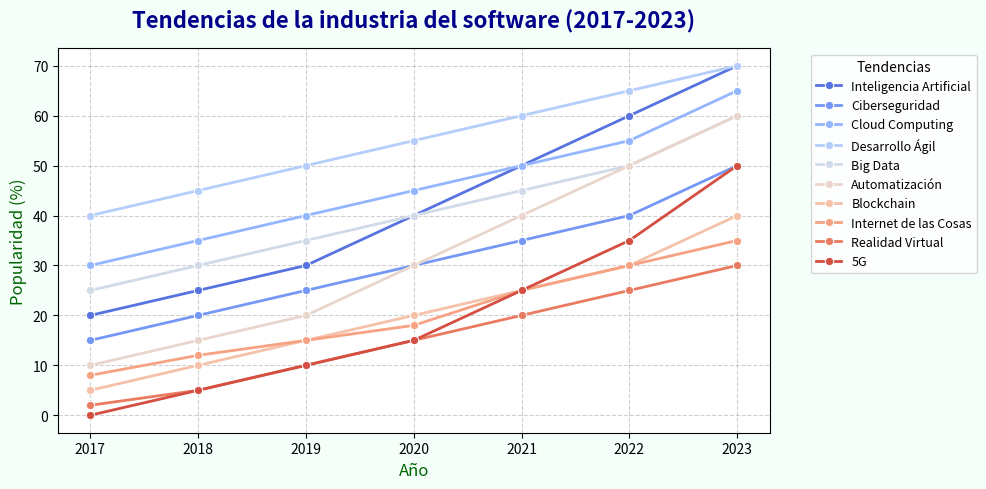

Here is the Python script that generated this plot:
import pandas as pd
import matplotlib.pyplot as plt
import seaborn as sns

# Datos de tendencias en la industria del software con porcentajes desorganizados
tendencias_industria_software = {
    'Tendencia': ['Inteligencia Artificial'] * 7 + ['Ciberseguridad'] * 7 + ['Cloud Computing'] * 7 + ['Desarrollo Ágil'] * 7 +
                 ['Big Data'] * 7 + ['Automatización'] * 7 + ['Blockchain'] * 7 + ['Internet de las Cosas'] * 7 +
                 ['Realidad Virtual'] * 7 + ['5G'] * 7,
    'Año': [2017, 2018, 2019, 2020, 2021, 2022, 2023] * 10,
    'Porcentaje': [
        20, 25, 30, 40, 50, 60, 70,  # Inteligencia Artificial
        15, 20, 25, 30, 35, 40, 50,  # Ciberseguridad
        30, 35, 40, 45, 50, 55, 65,  # Cloud Computing
        40, 45, 50, 55, 60, 65, 70,  # Desarrollo Ágil
        25, 30, 35, 40, 45, 50, 60,  # Big Data
        10, 15, 20, 30, 40, 50, 60,  # Automatización
        5, 10, 15, 20, 25, 30, 40,   # Blockchain
        8, 12, 15, 18, 25, 30, 35,   # Internet de las Cosas
        2, 5, 10, 15, 20, 25, 30,    # Realidad Virtual
        0, 5, 10, 15, 25, 35, 50     # 5G
    ]
}

# Crear DataFrame para las tendencias del software
df_tendencias_industria_software = pd.DataFrame(tendencias_industria_software)

## Crear un gráfico de líneas con un tamaño más compacto
plt.figure(figsize=(10, 5))  # Reducir el tamaño de la figura

# Gráfico con líneas suaves y marcadores llamativos
sns.lineplot(data=df_tendencias_industria_software, x='Año', y='Porcentaje', hue='Tendencia', 
             marker='o', linewidth=2, palette="coolwarm", markersize=6)

# Personalizar el gráfico
plt.title('Tendencias de la industria del software (2017-2023)', fontsize=16, pad=15, color='darkblue', fontweight='bold')
plt.xlabel('Año', fontsize=12, color='darkgreen')
plt.ylabel('Popularidad (%)', fontsize=12, color='darkgreen')
plt.grid(True, linestyle='--', alpha=0.6)
plt.legend(title='Tendencias', title_fontsize=10, fontsize=9, bbox_to_anchor=(1.05, 1), loc='upper left')

# Cambiar el fondo de la gráfica a un tono claro
plt.gcf().set_facecolor('mintcream')

# Ajustar el diseño para evitar cortes de texto
plt.tight_layout()

# Mostrar el gráfico
plt.show()

# Mostrar conclusiones en consola
print("\nTendencias de la industria del software más populares:")
print("1. Inteligencia Artificial ha mostrado un crecimiento exponencial y seguirá dominando la industria.")
print("2. Ciberseguridad está en auge debido al aumento de amenazas digitales.")
print("3. Cloud Computing sigue siendo esencial para la infraestructura tecnológica.")
print("4. Desarrollo Ágil se mantiene como el estándar en gestión de proyectos de software.")
print("5. Big Data impulsa la toma de decisiones basadas en datos.")
print("6. Automatización está creciendo rápidamente en la industria para reducir costos y aumentar eficiencia.")
print("7. Blockchain se está adoptando más allá de las criptomonedas.")
print("8. Internet de las Cosas conecta más dispositivos cada año.")
print("9. Realidad Virtual ha comenzado a crecer con aplicaciones en entretenimiento y educación.")
print("10. 5G está transformando las capacidades de conectividad y velocidad en todo el mundo.")

# Predicciones 2024
print("\nPredicciones 2024:")
print("- Inteligencia Artificial seguirá liderando, especialmente con avances en IA generativa.")
print("- Ciberseguridad verá inversiones masivas debido a la sofisticación de los ataques.")
print("- Cloud Computing continuará creciendo con enfoques en nubes híbridas.")
print("- Desarrollo Ágil se combinará más con prácticas DevOps.")
print("- Big Data se centrará en análisis en tiempo real y mayor integración con IA.")
print("- Automatización avanzará hacia la hiperautomatización.")
print("- Blockchain ampliará su uso en la gestión de identidades y contratos inteligentes.")
print("- Internet de las Cosas integrará más inteligencia en dispositivos conectados.")
print("- Realidad Virtual se utilizará más en formación profesional y simulaciones.")
print("- 5G habilitará nuevas aplicaciones en ciudades inteligentes y vehículos autónomos.")
